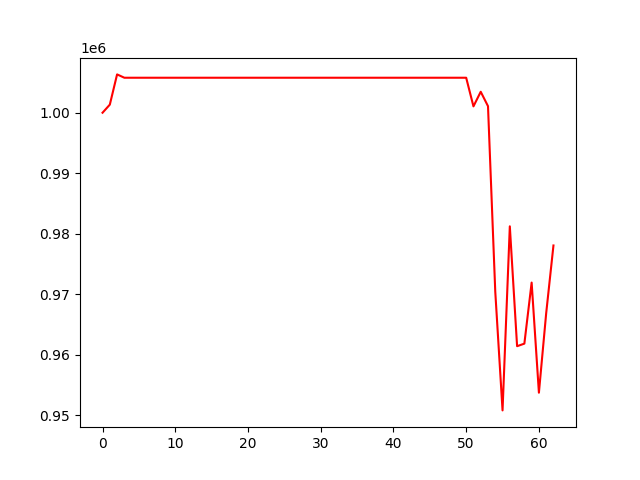

Values plotted in this chart, from the file beside it:
, 0
0, 1000000
1, 1001337
2, 1006335
3, 1005784
4, 1005784
5, 1005784
6, 1005784
7, 1005784
8, 1005784
9, 1005784
10, 1005784
11, 1005784
12, 1005784
13, 1005784
14, 1005784
15, 1005784
16, 1005784
17, 1005784
18, 1005784
19, 1005784
20, 1005784
21, 1005784
22, 1005784
23, 1005784
24, 1005784
25, 1005784
26, 1005784
27, 1005784
28, 1005784
29, 1005784
30, 1005784
31, 1005784
32, 1005784
33, 1005784
34, 1005784
35, 1005784
36, 1005784
37, 1005784
38, 1005784
39, 1005784
40, 1005784
41, 1005784
42, 1005784
43, 1005784
44, 1005784
45, 1005784
46, 1005784
47, 1005784
48, 1005784
49, 1005784
50, 1005784
51, 1001050
52, 1003466
53, 1001080
54, 970400
55, 950788
56, 981220
57, 961402
58, 961826
59, 971919
... 3 more rows
